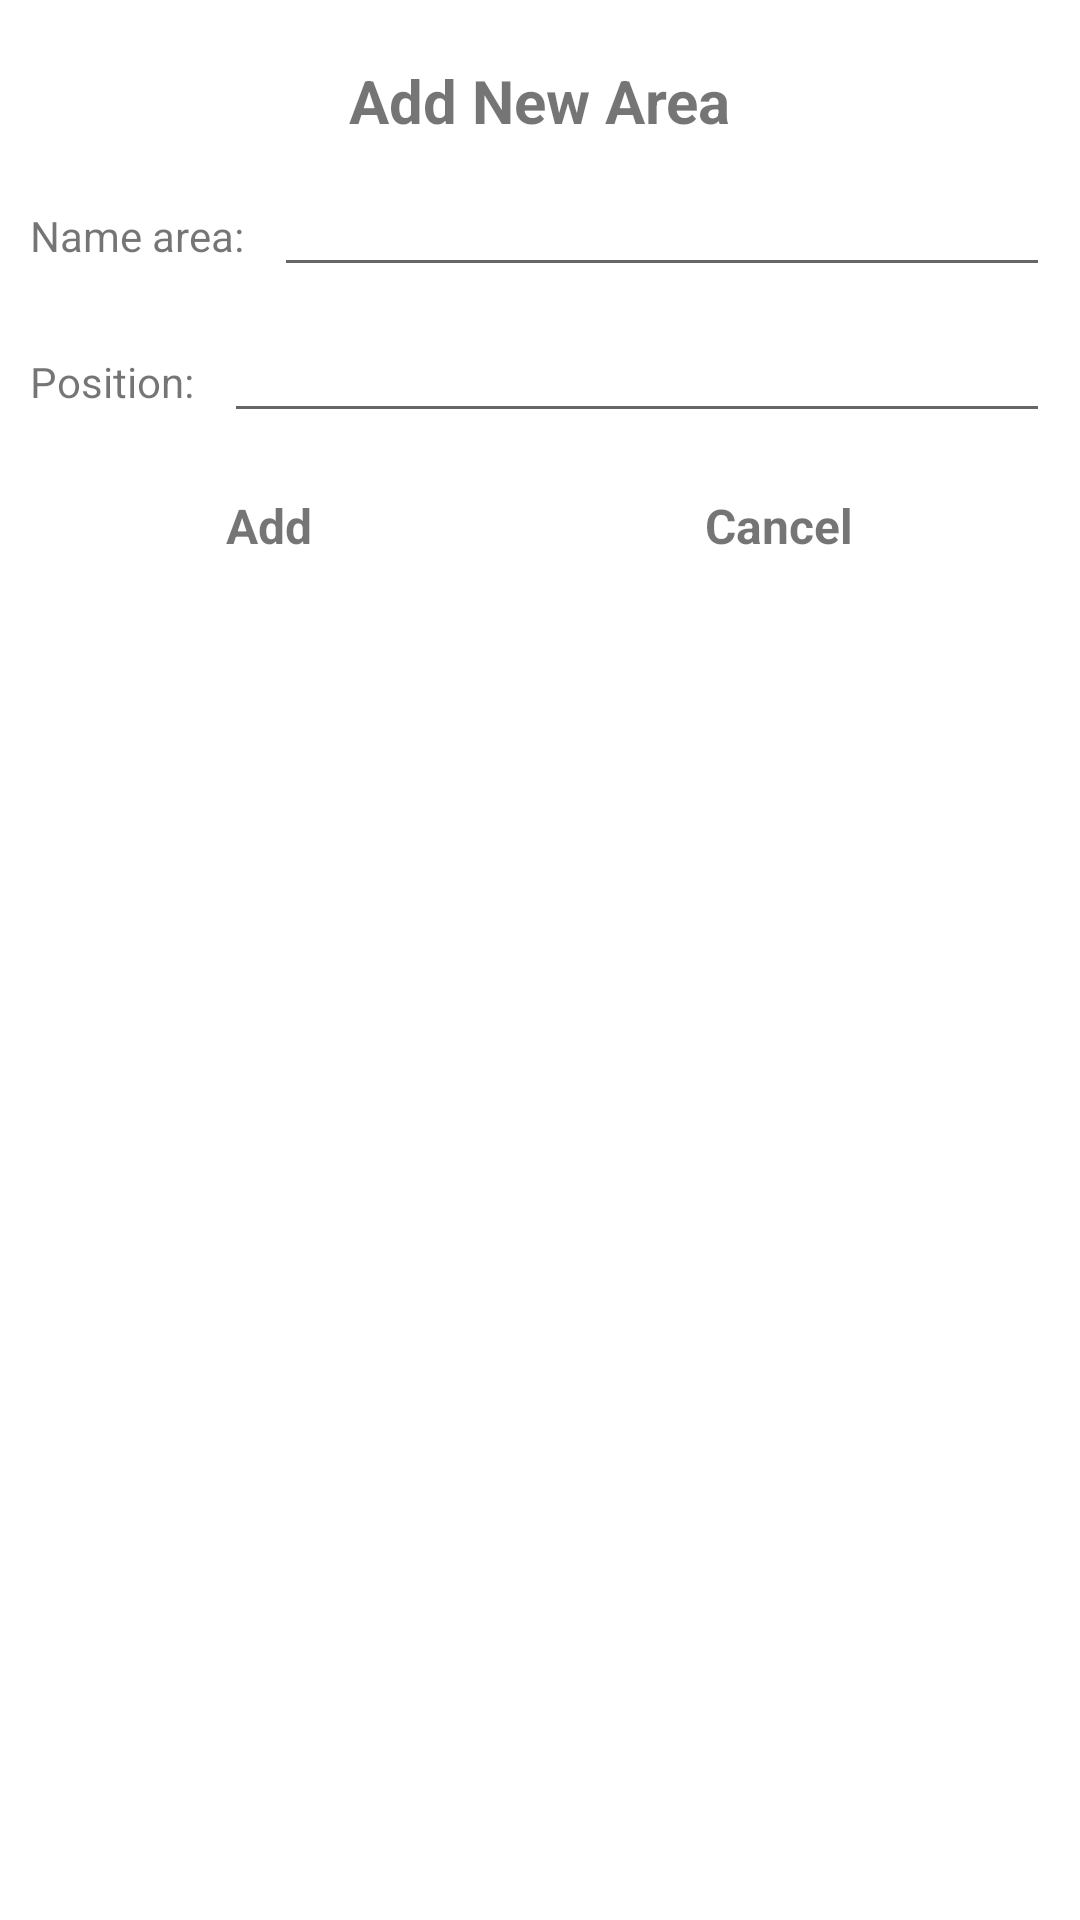

The Android layout XML behind this screen, and the referenced resources:
<!-- AndroidManifest.xml: application theme Theme.IoTApp -->
<!-- res/layout/dialog_add_area.xml -->
<?xml version="1.0" encoding="utf-8"?>
<LinearLayout xmlns:android="http://schemas.android.com/apk/res/android"
    xmlns:app="http://schemas.android.com/apk/res-auto"
    xmlns:tools="http://schemas.android.com/tools"
    android:layout_width="match_parent"
    android:layout_height="wrap_content"
    android:orientation="vertical"
    android:padding="10dp">
    <TextView
        android:id="@+id/addAreaTitleDialog"
        android:layout_width="wrap_content"
        android:layout_height="wrap_content"
        android:layout_gravity="center"
        android:layout_marginTop="10dp"
        android:text="Add New Area"
        android:textSize="20sp"
        android:textStyle="bold" />

    <LinearLayout
        android:layout_width="match_parent"
        android:layout_height="wrap_content"
        android:layout_marginTop="10dp"
        android:orientation="horizontal">

        <TextView
            android:layout_width="wrap_content"
            android:layout_height="wrap_content"
            android:text="Name area:" />

        <EditText
            android:id="@+id/enterNameArea"
            android:layout_width="match_parent"
            android:layout_height="wrap_content"
            android:layout_marginStart="10dp"
            android:inputType="text"
            android:textSize="16sp" />
    </LinearLayout>

    <LinearLayout
        android:layout_width="match_parent"
        android:layout_height="wrap_content"
        android:layout_marginTop="10sp"
        android:orientation="horizontal">

        <TextView
            android:layout_width="wrap_content"
            android:layout_height="wrap_content"
            android:text="Position:" />

        <EditText
            android:id="@+id/enterPositionArea"
            android:layout_width="match_parent"
            android:layout_height="wrap_content"
            android:layout_marginStart="10dp"
            android:inputType="text"
            android:textSize="16sp" />
    </LinearLayout>

































































    <LinearLayout
        android:layout_width="match_parent"
        android:layout_height="wrap_content"
        android:layout_marginTop="10dp"
        android:orientation="horizontal">

        <TextView
            android:id="@+id/btnCreateArea"
            android:layout_width="wrap_content"
            android:layout_height="wrap_content"
            android:layout_marginTop="10dp"
            android:layout_marginBottom="10dp"
            android:layout_weight="1"
            android:gravity="center"
            android:text="Add"
            android:textSize="16sp"
            android:textStyle="bold" />

        <TextView
            android:id="@+id/btnCancelArea"
            android:layout_width="wrap_content"
            android:layout_height="wrap_content"
            android:layout_marginTop="10dp"
            android:layout_weight="1"
            android:gravity="center"
            android:text="Cancel"
            android:textSize="16sp"
            android:textStyle="bold" />
    </LinearLayout>
</LinearLayout>
<!-- resources referenced by this layout -->
<resources>
  <style name="Theme.IoTApp" parent="Theme.MaterialComponents.DayNight.NoActionBar">
          
          <item name="colorPrimary">@color/purple_500</item>
          <item name="colorPrimaryVariant">@color/purple_700</item>
          <item name="colorOnPrimary">@color/white</item>
          
          <item name="colorSecondary">@color/teal_200</item>
          <item name="colorSecondaryVariant">@color/teal_700</item>
          <item name="colorOnSecondary">@color/black</item>
          
          <item name="android:statusBarColor" tools:targetApi="l">?attr/colorPrimaryVariant</item>
          
      </style>
  <color name="purple_500">#FF6200EE</color>
  <color name="purple_700">#FF3700B3</color>
  <color name="white">#FFFFFFFF</color>
  <color name="teal_200">#FF03DAC5</color>
  <color name="teal_700">#FF018786</color>
  <color name="black">#FF000000</color>
</resources>
